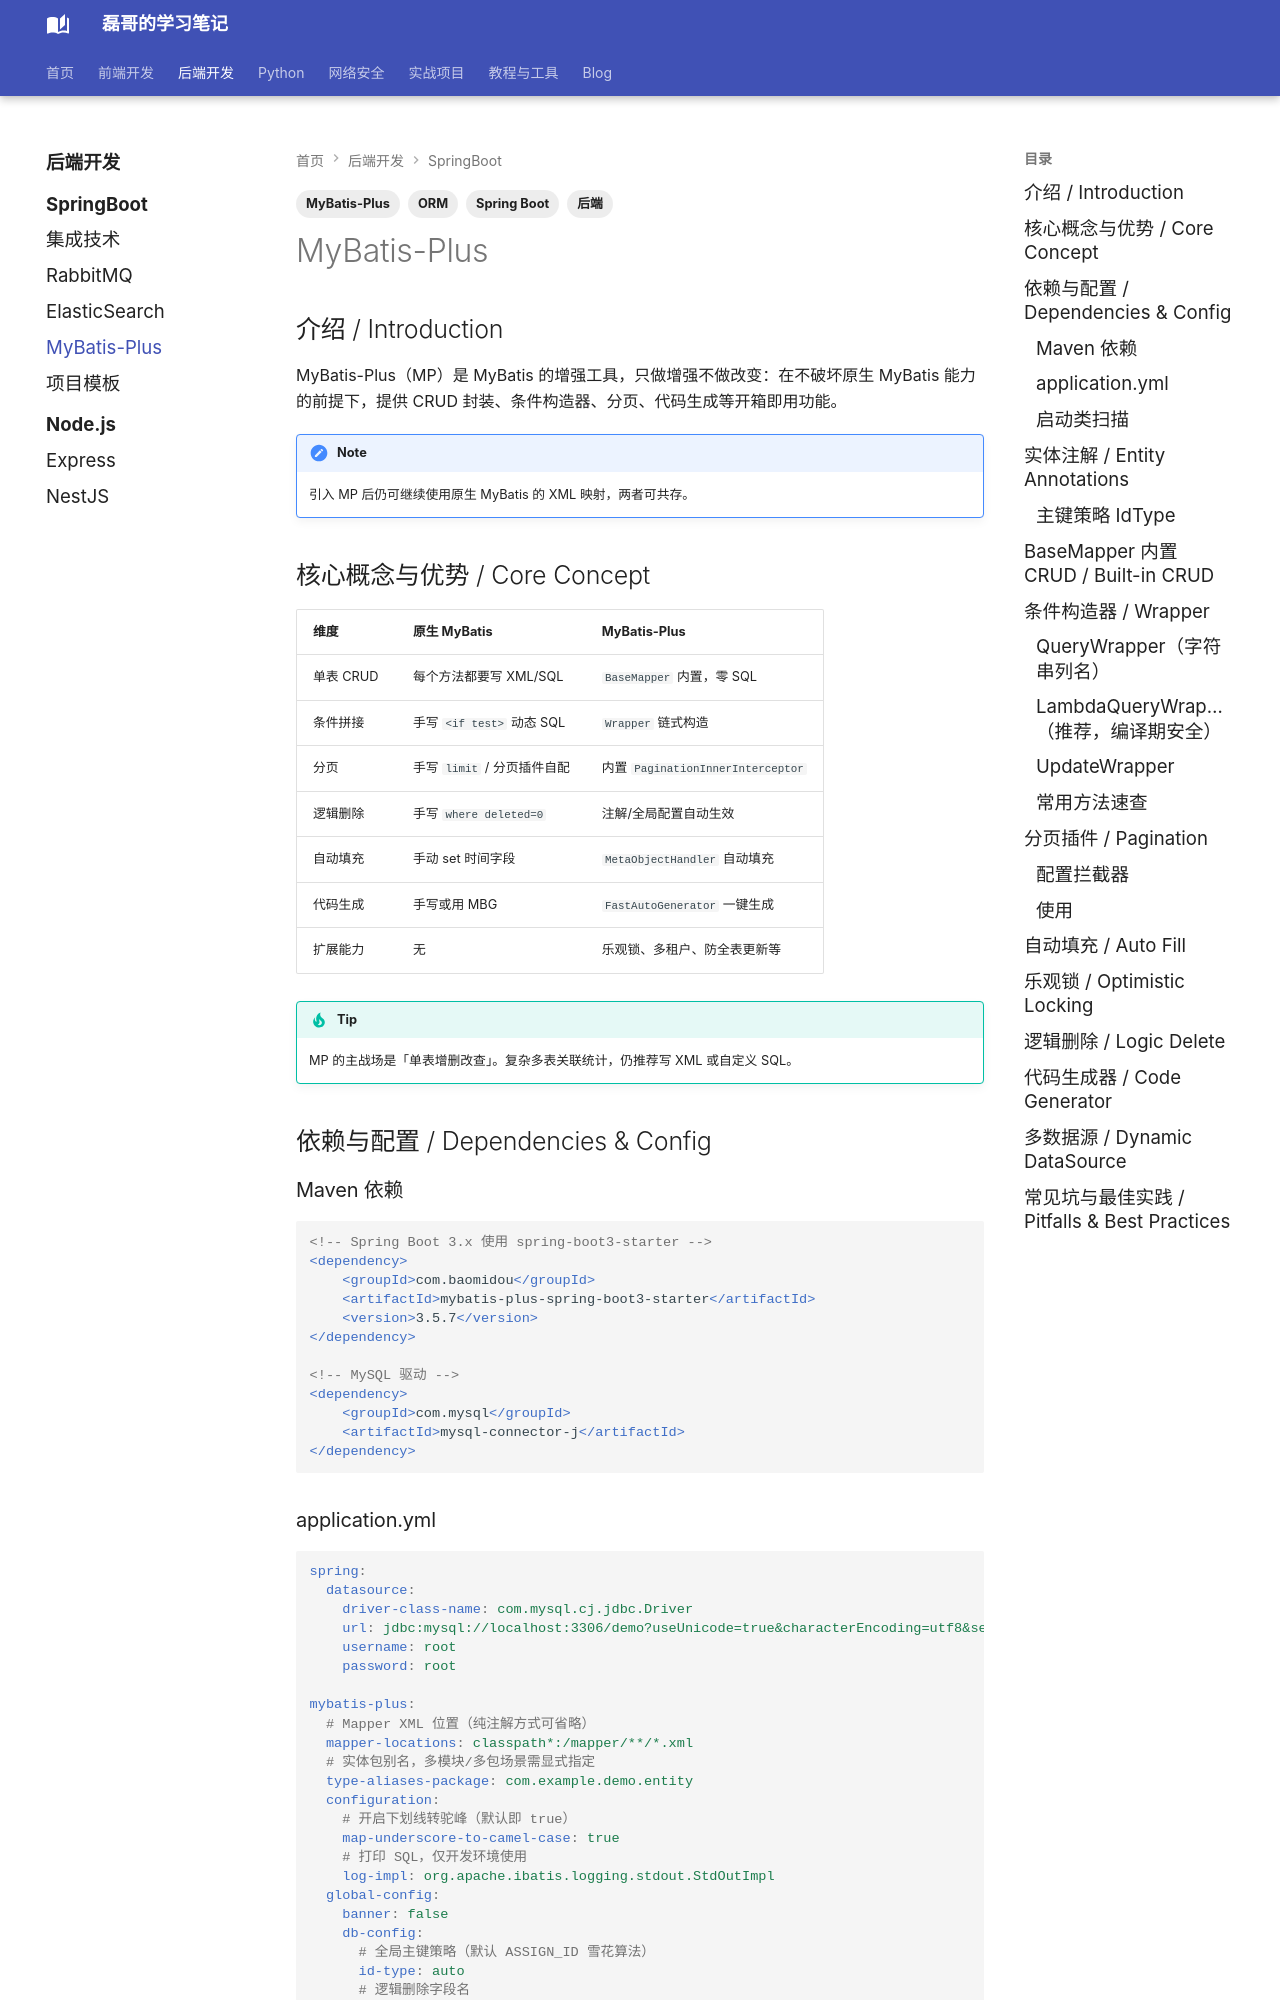

repository: Evan810/mkdoc · page: back-end/springboot/mybatis-plus/index.html · generator: mkdocs

---
title: MyBatis-Plus
tags:
  - 后端
  - Spring Boot
  - ORM
  - MyBatis-Plus
---

## 介绍 / Introduction

MyBatis-Plus（MP）是 MyBatis 的增强工具，只做增强不做改变：在不破坏原生 MyBatis 能力的前提下，提供 CRUD 封装、条件构造器、分页、代码生成等开箱即用功能。

!!! note
    引入 MP 后仍可继续使用原生 MyBatis 的 XML 映射，两者可共存。

## 核心概念与优势 / Core Concept

| 维度 | 原生 MyBatis | MyBatis-Plus |
| --- | --- | --- |
| 单表 CRUD | 每个方法都要写 XML/SQL | `BaseMapper` 内置，零 SQL |
| 条件拼接 | 手写 `<if test>` 动态 SQL | `Wrapper` 链式构造 |
| 分页 | 手写 `limit` / 分页插件自配 | 内置 `PaginationInnerInterceptor` |
| 逻辑删除 | 手写 `where deleted=0` | 注解/全局配置自动生效 |
| 自动填充 | 手动 set 时间字段 | `MetaObjectHandler` 自动填充 |
| 代码生成 | 手写或用 MBG | `FastAutoGenerator` 一键生成 |
| 扩展能力 | 无 | 乐观锁、多租户、防全表更新等 |

!!! tip
    MP 的主战场是「单表增删改查」。复杂多表关联统计，仍推荐写 XML 或自定义 SQL。

## 依赖与配置 / Dependencies & Config

### Maven 依赖

```xml
<!-- Spring Boot 3.x 使用 spring-boot3-starter -->
<dependency>
    <groupId>com.baomidou</groupId>
    <artifactId>mybatis-plus-spring-boot3-starter</artifactId>
    <version>3.5.7</version>
</dependency>

<!-- MySQL 驱动 -->
<dependency>
    <groupId>com.mysql</groupId>
    <artifactId>mysql-connector-j</artifactId>
</dependency>
```

### application.yml

```yaml
spring:
  datasource:
    driver-class-name: com.mysql.cj.jdbc.Driver
    url: jdbc:mysql://localhost:3306/demo?useUnicode=true&characterEncoding=utf8&serverTimezone=Asia/Shanghai
    username: root
    password: root

mybatis-plus:
  # Mapper XML 位置（纯注解方式可省略）
  mapper-locations: classpath*:/mapper/**/*.xml
  # 实体包别名，多模块/多包场景需显式指定
  type-aliases-package: com.example.demo.entity
  configuration:
    # 开启下划线转驼峰（默认即 true）
    map-underscore-to-camel-case: true
    # 打印 SQL，仅开发环境使用
    log-impl: org.apache.ibatis.logging.stdout.StdOutImpl
  global-config:
    banner: false
    db-config:
      # 全局主键策略（默认 ASSIGN_ID 雪花算法）
      id-type: auto
      # 逻辑删除字段名
      logic-delete-field: deleted
      logic-delete-value: 1
      logic-not-delete-value: 0
```

!!! warning
    `log-impl: StdOutImpl` 会把每条 SQL 打到控制台，性能开销较大，**生产环境务必关闭**。
